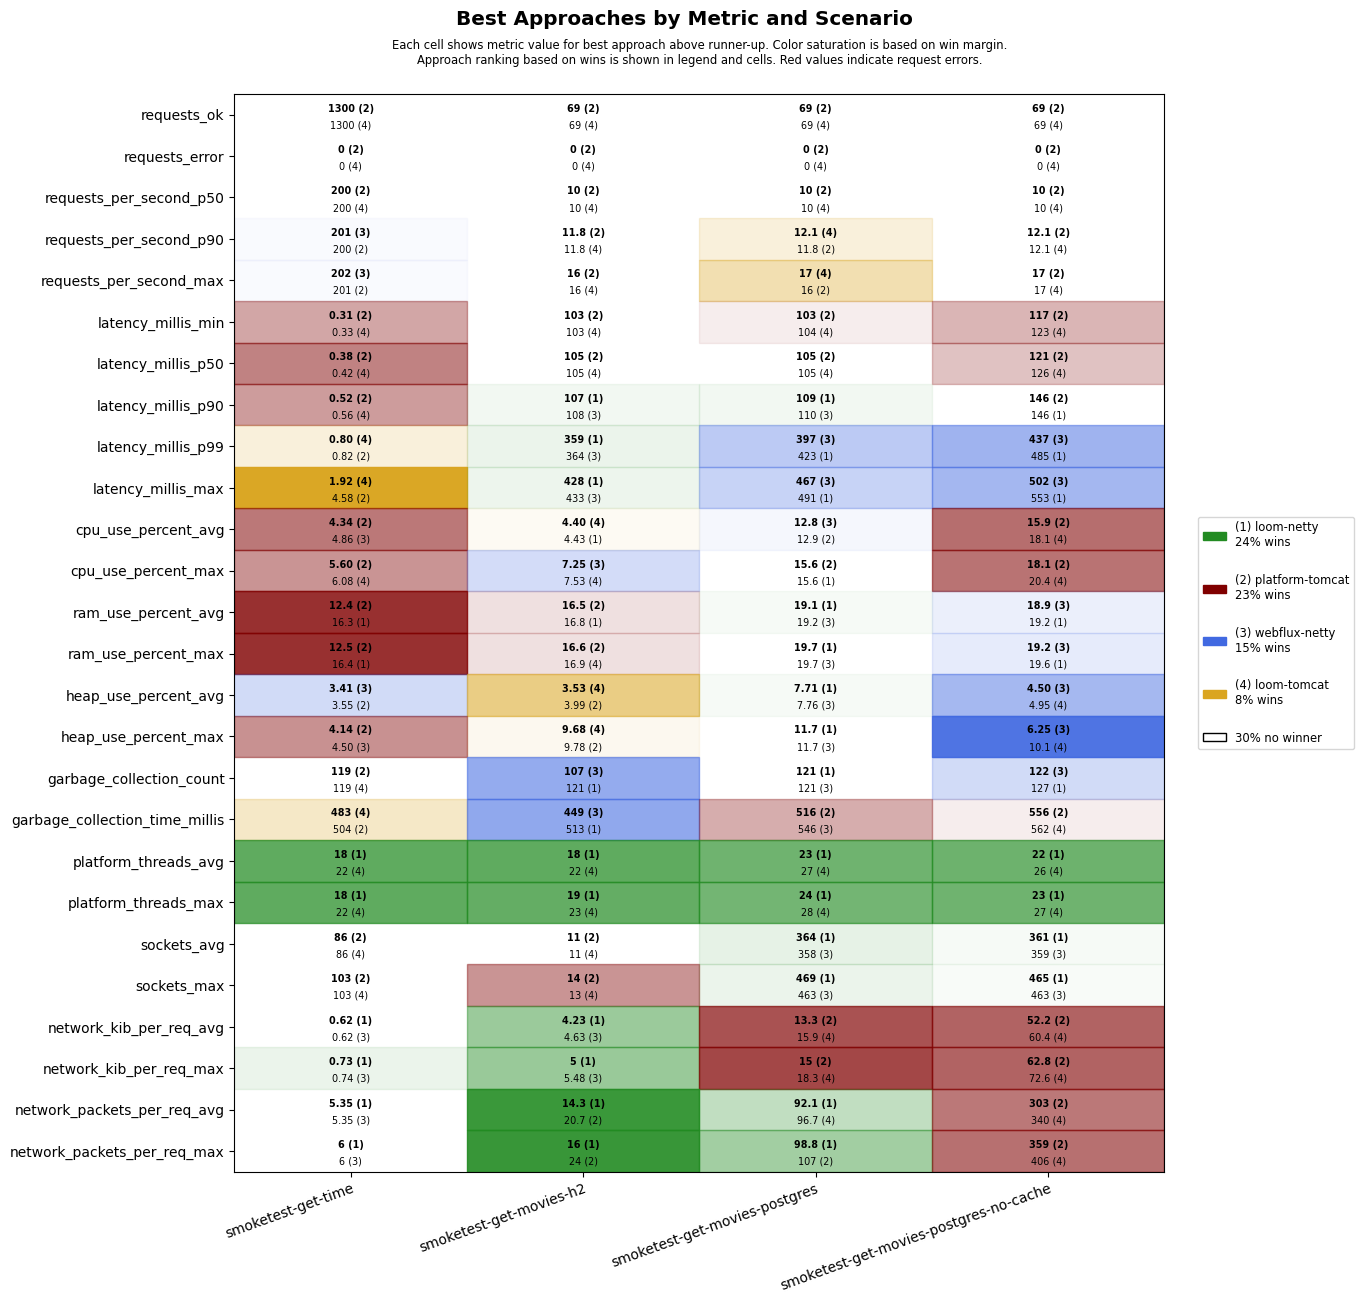

The data file committed next to this chart (first rows):
scenario, approach, requests_ok, requests_error, requests_per_second_p50, requests_per_second_p90, requests_per_second_max, latency_millis_min, latency_millis_p50, latency_millis_p90, latency_millis_p99, latency_millis_max, cpu_use_percent_avg, cpu_use_percent_max, ram_use_percent_avg, ram_use_percent_max, heap_use_percent_avg, heap_use_percent_max, garbage_collection_count, garbage_collection_time_millis, platform_threads_avg, platform_threads_max, sockets_avg, sockets_max
smoketest-get-time, platform-tomcat, 1300, 0, 200, 200, 201, 0.31, 0.38, 0.52, 0.82, 4.58, 4.34, 5.60, 12.4, 12.5, 3.55, 4.14, 119, 504, 63, 63, 86, 103
smoketest-get-time, loom-tomcat, 1300, 0, 200, 200, 201, 0.33, 0.42, 0.56, 0.80, 1.92, 4.88, 6.08, 16.4, 16.5, 4.33, 5.93, 119, 483, 22, 22, 86, 103
smoketest-get-time, loom-netty, 1300, 0, 200, 200, 201, 0.43, 0.53, 0.72, 1.14, 4.74, 4.95, 6.60, 16.3, 16.4, 4.52, 6.21, 119, 525, 18, 18, 86, 103
smoketest-get-time, webflux-netty, 1300, 0, 200, 201, 202, 0.39, 0.51, 0.68, 1.05, 7.51, 4.86, 6.80, 16.5, 16.6, 3.41, 4.50, 136, 592, 22, 22, 86, 103
smoketest-get-movies-h2, platform-tomcat, 69, 0, 10, 11.8, 16, 103, 105, 111, 584, 652, 4.60, 8.27, 16.5, 16.6, 3.99, 9.78, 131, 586, 29, 30, 11, 14
smoketest-get-movies-h2, loom-tomcat, 69, 0, 10, 11.8, 16, 103, 105, 131, 628, 697, 4.40, 7.53, 16.9, 16.9, 3.53, 9.68, 134, 605, 22, 23, 11, 13
smoketest-get-movies-h2, loom-netty, 69, 0, 10, 11.2, 14, 103, 105, 107, 359, 428, 4.43, 7.75, 16.8, 16.9, 7.25, 10.7, 121, 513, 18, 19, 11, 13
smoketest-get-movies-h2, webflux-netty, 69, 0, 10, 11.2, 14, 103, 105, 108, 364, 433, 4.68, 7.25, 17.0, 17.1, 6.83, 10.4, 107, 449, 23, 23, 11, 13
smoketest-get-movies-postgres, platform-tomcat, 69, 0, 10, 11.8, 16, 103, 105, 131, 589, 658, 12.9, 15.6, 19.3, 19.8, 7.89, 13.6, 124, 516, 30, 31, 342, 447
smoketest-get-movies-postgres, loom-tomcat, 69, 0, 10, 12.1, 17, 104, 105, 138, 658, 727, 14.1, 19.2, 19.4, 19.9, 7.91, 13.6, 124, 568, 27, 28, 347, 452
smoketest-get-movies-postgres, loom-netty, 69, 0, 10, 11.2, 14, 104, 106, 109, 423, 491, 12.9, 15.6, 19.1, 19.7, 7.71, 11.7, 121, 554, 23, 24, 364, 469
smoketest-get-movies-postgres, webflux-netty, 69, 0, 10, 11.2, 14, 104, 106, 110, 397, 467, 12.8, 15.6, 19.2, 19.7, 7.76, 11.7, 121, 546, 27, 28, 358, 463
smoketest-get-movies-postgres-no-cache, platform-tomcat, 69, 0, 10, 12.1, 17, 117, 121, 146, 676, 745, 15.9, 18.1, 19.5, 19.9, 5.97, 12.9, 130, 556, 29, 30, 357, 461
smoketest-get-movies-postgres-no-cache, loom-tomcat, 69, 0, 10, 12.1, 17, 123, 126, 177, 740, 806, 18.1, 20.4, 19.3, 19.8, 4.95, 10.1, 132, 562, 26, 27, 338, 441
smoketest-get-movies-postgres-no-cache, loom-netty, 69, 0, 10, 11.5, 15, 127, 130, 146, 485, 553, 19.5, 24.9, 19.2, 19.6, 6.23, 11.2, 127, 598, 22, 23, 361, 465
smoketest-get-movies-postgres-no-cache, webflux-netty, 69, 0, 10, 11.2, 14, 126, 130, 163, 437, 502, 18.1, 21.8, 18.9, 19.2, 4.50, 6.25, 122, 576, 26, 27, 359, 463
